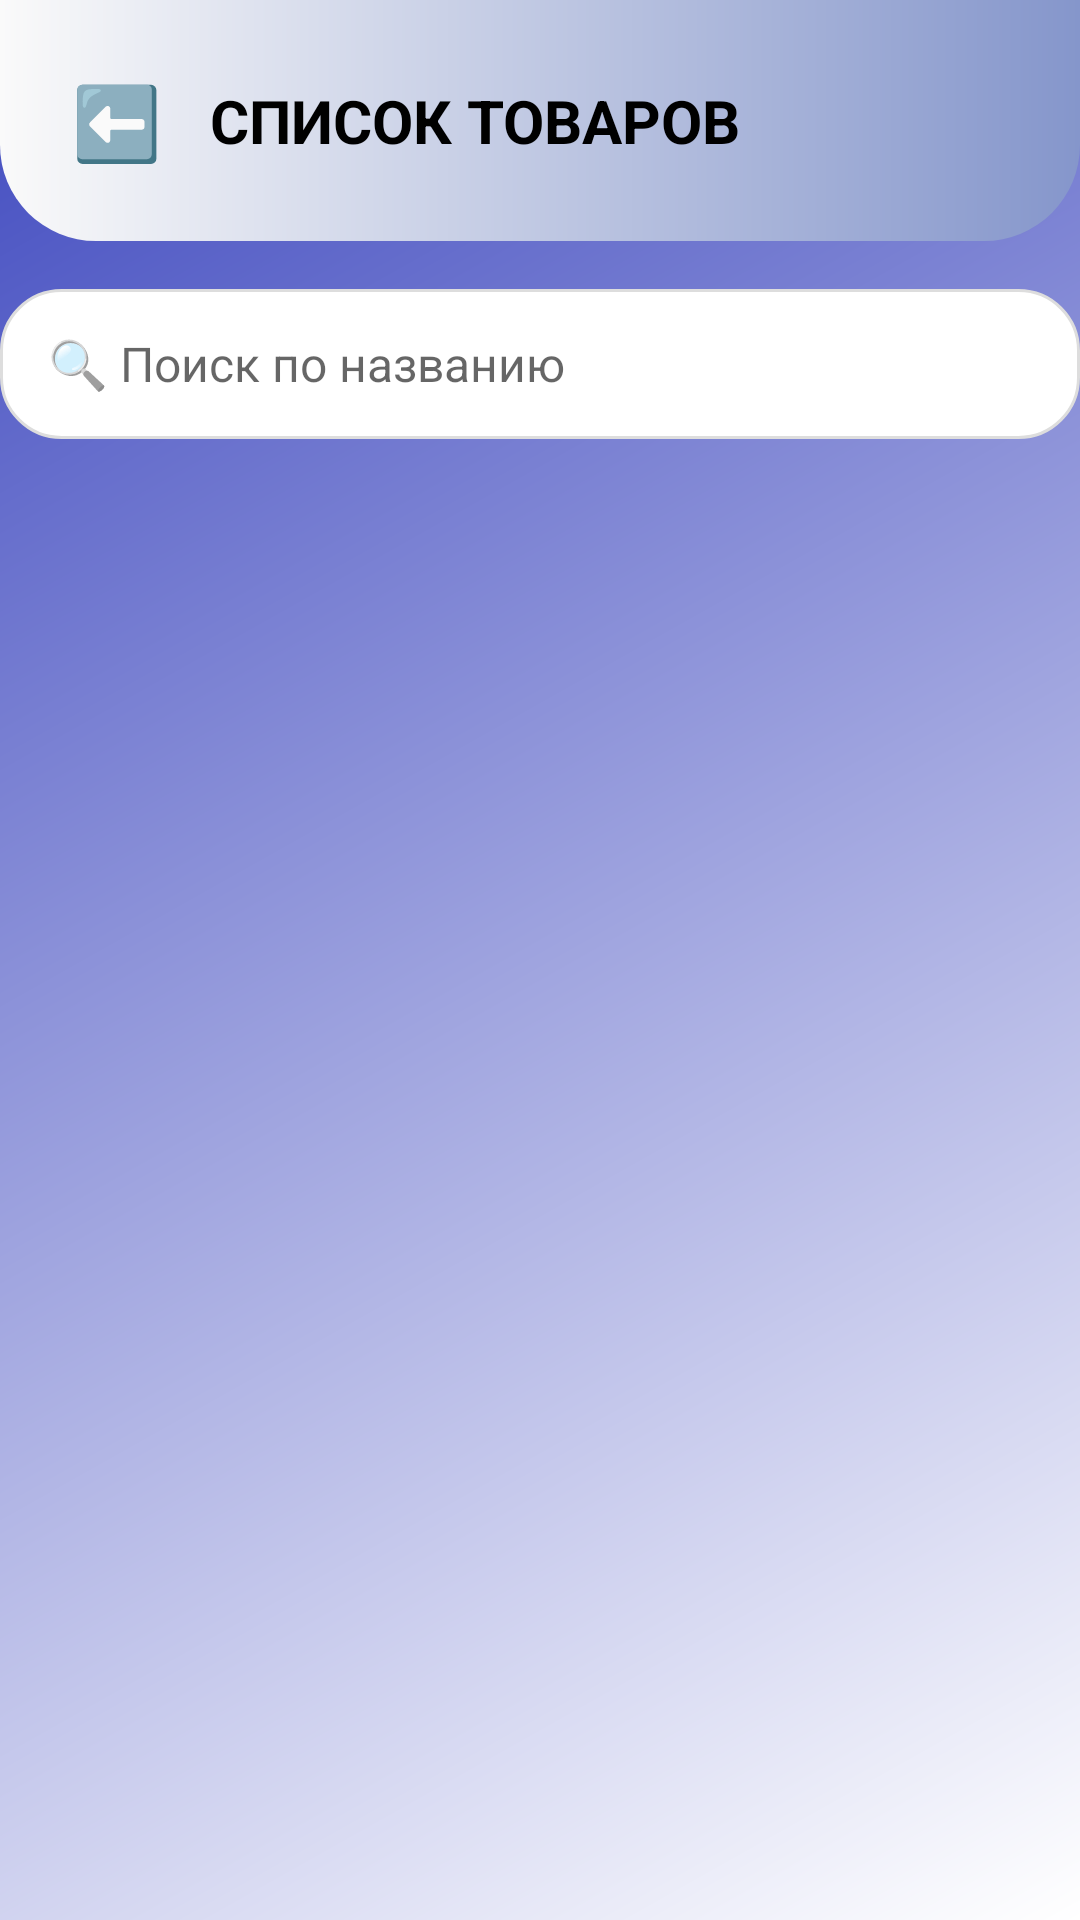

Here is an Android app screen rendered from its layout file. Give the layout XML and the strings, colors and styles it references.
<!-- AndroidManifest.xml: application theme Theme.AppCompat.Light.NoActionBar -->
<!-- res/layout/activity_main.xml -->
<?xml version="1.0" encoding="utf-8"?>
<LinearLayout xmlns:android="http://schemas.android.com/apk/res/android"
    android:layout_width="match_parent"
    android:layout_height="match_parent"
    android:orientation="vertical"
    android:background="@drawable/gradient_background">

    <LinearLayout
        android:layout_width="match_parent"
        android:layout_height="wrap_content"
        android:orientation="horizontal"
        android:background="@drawable/gradient_header"
        android:padding="16dp"
        android:gravity="center_vertical">

        <TextView
            android:id="@+id/btnBack"
            android:layout_width="wrap_content"
            android:layout_height="wrap_content"
            android:text="⬅️"
            android:textSize="24sp"
            android:textColor="#FFFFFF"
            android:padding="8dp"/>

        <TextView
            android:layout_width="0dp"
            android:layout_height="wrap_content"
            android:layout_weight="1"
            android:text="СПИСОК ТОВАРОВ"
            android:textSize="20sp"
            android:textStyle="bold"
            android:textColor="#000000"
            android:layout_marginStart="8dp"/>

        <TextView
            android:id="@+id/tvUserName"
            android:layout_width="wrap_content"
            android:layout_height="wrap_content"
            android:text="..."
            android:textSize="12sp"
            android:textColor="#D0D0D0"
            android:background="@android:color/transparent"
            android:paddingLeft="8dp"
            android:paddingTop="4dp"
            android:paddingRight="8dp"
            android:paddingBottom="4dp"
            android:visibility="gone"/>

    </LinearLayout>

    <EditText
        android:id="@+id/searchEditText"
        android:layout_width="match_parent"
        android:layout_height="50dp"
        android:hint="🔍 Поиск по названию"
        android:background="@drawable/edit_rounded"
        android:paddingStart="16dp"
        android:paddingEnd="16dp"
        android:textSize="16sp"
        android:layout_marginTop="16dp"
        android:layout_marginBottom="16dp"/>

    <ScrollView
        android:layout_width="match_parent"
        android:layout_height="match_parent">

        <LinearLayout
            android:id="@+id/productsContainer"
            android:layout_width="match_parent"
            android:layout_height="wrap_content"
            android:orientation="vertical" />

    </ScrollView>

</LinearLayout>
<!-- resources referenced by this layout -->
<resources>
  <!-- drawable edit_rounded (drawable) -->
  <?xml version="1.0" encoding="utf-8"?>
  
  <shape xmlns:android="http://schemas.android.com/apk/res/android">
      <solid android:color="#FFFFFF"/>
      <corners android:radius="20dp"/>
      <stroke android:width="1dp" android:color="#DDDDDD"/>
      <padding android:left="16dp" android:right="16dp" android:top="12dp" android:bottom="12dp"/>
  </shape>
  <!-- drawable gradient_background (drawable) -->
  <?xml version="1.0" encoding="utf-8"?>
  
  <shape xmlns:android="http://schemas.android.com/apk/res/android">
      <gradient
          android:startColor="#FFFFFF"
          android:endColor="#3F49BF"
          android:angle="135"/>
  </shape>
  <!-- drawable gradient_header (drawable) -->
  <?xml version="1.0" encoding="utf-8"?>
  
  <shape xmlns:android="http://schemas.android.com/apk/res/android">
      <gradient
          android:startColor="#FAFAFA"
          android:endColor="#8596CB"
          android:angle="0"/>
      <corners
          android:bottomLeftRadius="32dp"
          android:bottomRightRadius="32dp"/>
  </shape>
</resources>
